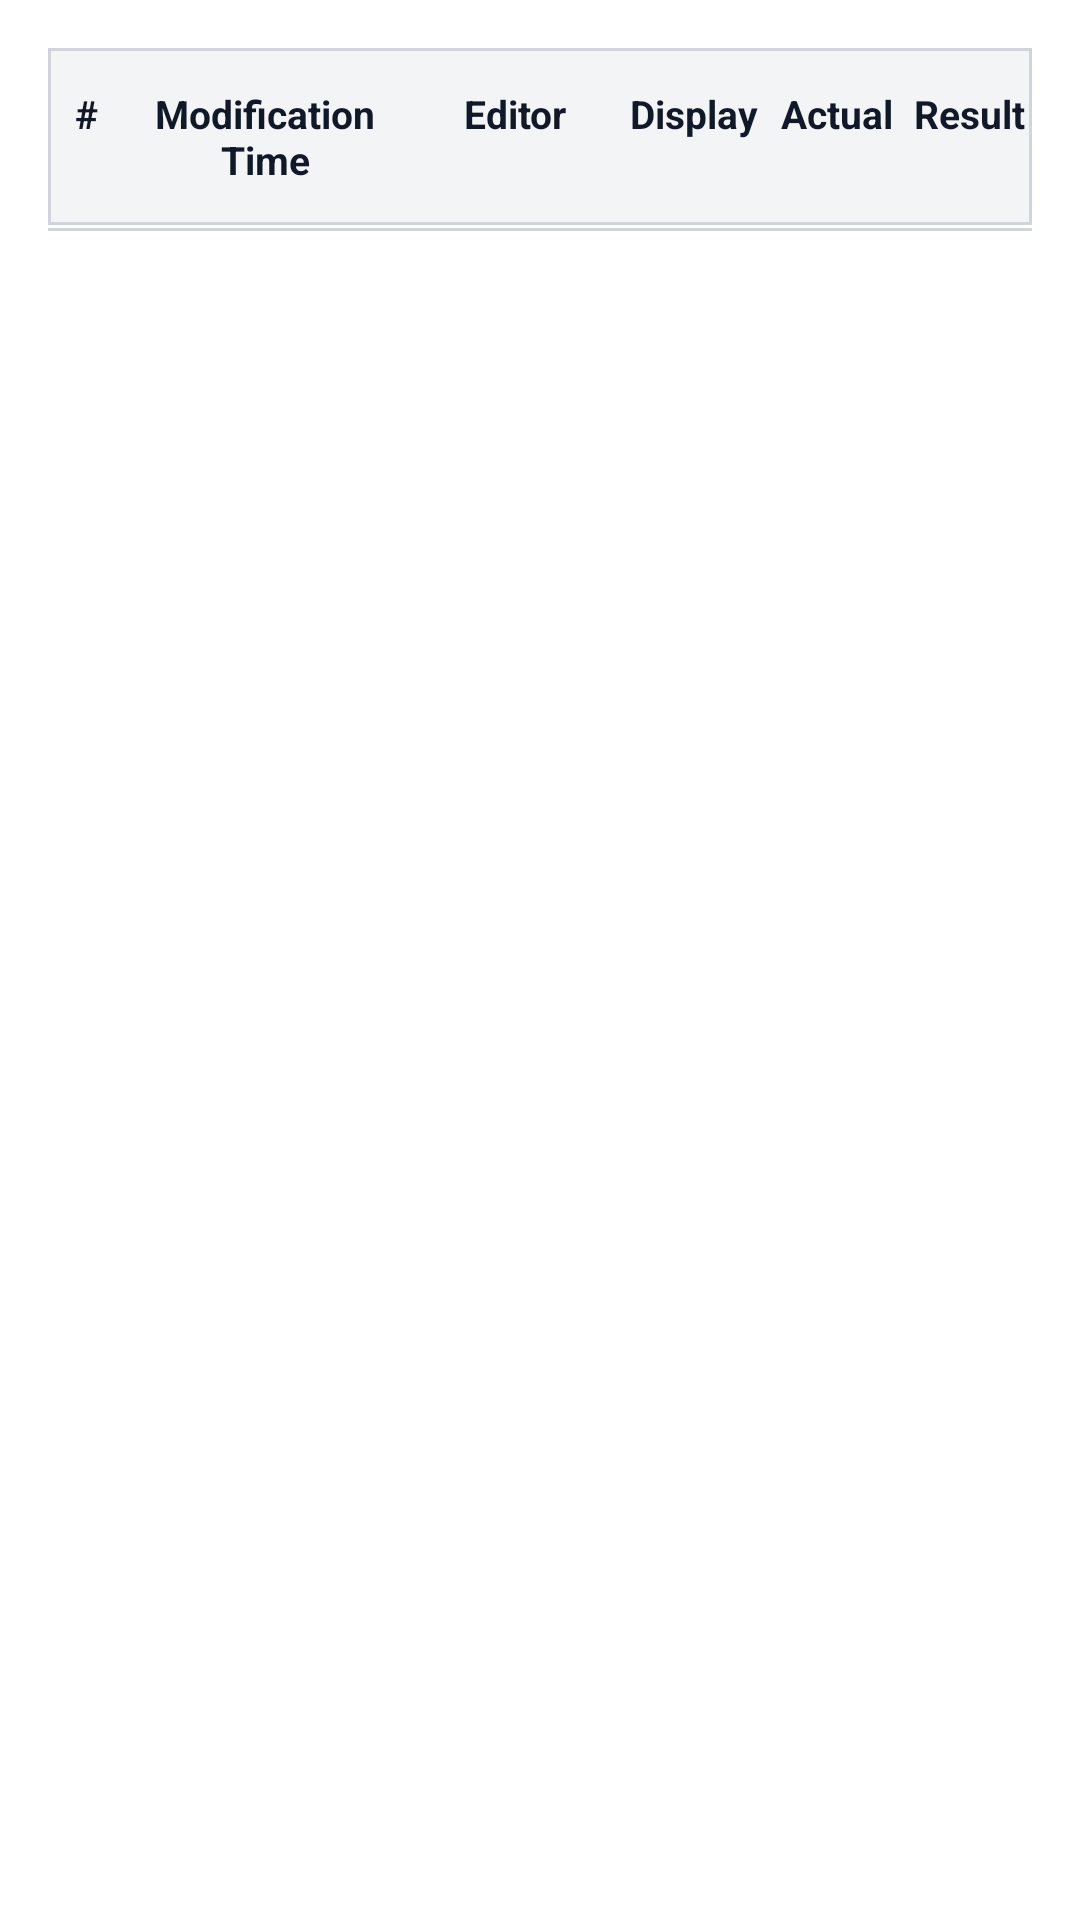

Write the Android layout XML for this screen, with the resource values it uses.
<!-- AndroidManifest.xml: application theme Theme.MeikoMMS -->
<!-- res/layout/dialog_maintenance_history.xml -->
<?xml version="1.0" encoding="utf-8"?>
<LinearLayout xmlns:android="http://schemas.android.com/apk/res/android"
    android:layout_width="match_parent"
    android:layout_height="wrap_content"
    android:orientation="vertical"
    android:padding="16dp">

    <TableLayout
        android:layout_width="match_parent"
        android:layout_height="wrap_content"
        android:background="#D1D5DB"
        android:padding="1dp">

        <TableRow
            android:background="#F3F4F6"
            android:paddingTop="12dp"
            android:paddingBottom="12dp">

            <TextView
                android:layout_width="0dp"
                android:layout_height="wrap_content"
                android:layout_weight="0.6"
                android:text="#"
                android:textStyle="bold"
                android:gravity="center"
                android:textColor="#111827"
                android:textSize="13sp"/>

            <TextView
                android:id="@+id/tv_header_time"
                android:layout_width="0dp"
                android:layout_height="wrap_content"
                android:layout_weight="2.4"
                android:text="Modification Time"
                android:textStyle="bold"
                android:gravity="center"
                android:textColor="#111827"
                android:textSize="13sp"/>

            <TextView
                android:id="@+id/tv_header_editor"
                android:layout_width="0dp"
                android:layout_height="wrap_content"
                android:layout_weight="1.8"
                android:text="Editor"
                android:textStyle="bold"
                android:gravity="center"
                android:textColor="#111827"
                android:textSize="13sp"/>

            <TextView
                android:layout_width="0dp"
                android:layout_height="wrap_content"
                android:layout_weight="1.2"
                android:text="Display"
                android:textStyle="bold"
                android:gravity="center"
                android:textColor="#111827"
                android:textSize="13sp"/>

            <TextView
                android:layout_width="0dp"
                android:layout_height="wrap_content"
                android:layout_weight="1.2"
                android:text="Actual"
                android:textStyle="bold"
                android:gravity="center"
                android:textColor="#111827"
                android:textSize="13sp"/>

            <TextView
                android:id="@+id/tv_header_result"
                android:layout_width="0dp"
                android:layout_height="wrap_content"
                android:layout_weight="1.0"
                android:text="Result"
                android:textStyle="bold"
                android:gravity="center"
                android:textColor="#111827"
                android:textSize="13sp"/>
        </TableRow>
    </TableLayout>

    <ScrollView
        android:layout_width="match_parent"
        android:layout_height="320dp"
        android:layout_marginTop="1dp">

        <TableLayout
            android:id="@+id/table_history_content"
            android:layout_width="match_parent"
            android:layout_height="wrap_content"
            android:background="#D1D5DB"
            android:paddingHorizontal="1dp"
            android:paddingBottom="1dp" />
    </ScrollView>
</LinearLayout>
<!-- resources referenced by this layout -->
<resources>
  <style name="Theme.MeikoMMS" parent="Theme.MaterialComponents.DayNight.DarkActionBar">
          
          <item name="colorPrimary">@color/purple_500</item>
          <item name="colorPrimaryVariant">@color/purple_700</item>
          <item name="colorOnPrimary">@color/white</item>
          
          <item name="colorSecondary">@color/teal_200</item>
          <item name="colorSecondaryVariant">@color/teal_700</item>
          <item name="colorOnSecondary">@color/black</item>
          
          <item name="android:statusBarColor">?attr/colorPrimaryVariant</item>
          
      </style>
  <color name="purple_500">#FF6200EE</color>
  <color name="purple_700">#FF3700B3</color>
  <color name="white">#FFFFFFFF</color>
  <color name="teal_200">#FF03DAC5</color>
  <color name="teal_700">#FF018786</color>
  <color name="black">#FF000000</color>
</resources>
